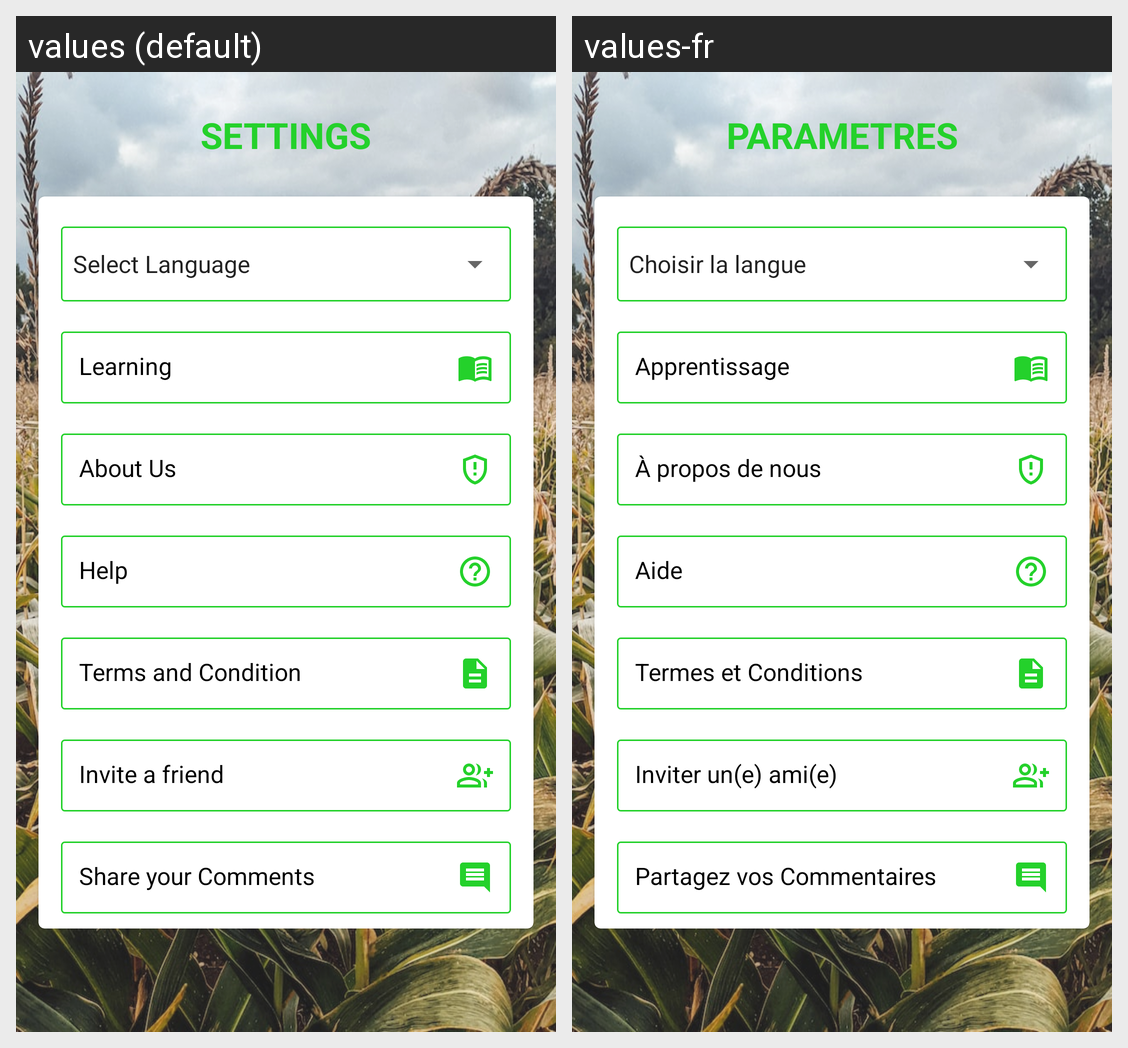

This grid shows one Android layout under two languages. Give, for every string resource on the screen, its name, the default text and each shown locale's text.
Android screen res/layout/fragment_more.xml rendered under 2 locales, left to right: values (default), values-fr. Device: Nexus 5 (rendered at 1080×1920; each locale shown at half size, 540×960, under a caption strip naming it); theme Theme.IGrow.
Strings drawn on this screen, with the default value and each locale's value (text and hints the layout hard-codes, and strings that could not be matched under every locale, appear in the picture but are not listed):

setting
  values: Settings
  values-fr: Parametres

learning_material
  values: Learning
  values-fr: Apprentissage

about
  values: About Us
  values-fr: À propos de nous

help
  values: Help
  values-fr: Aide

terms_and_condition
  values: Terms and Condition
  values-fr: Termes et Conditions

invite_a_friend
  values: Invite a friend
  values-fr: Inviter un(e) ami(e)

leave_comment
  values: Share your Comments
  values-fr: Partagez vos Commentaires
